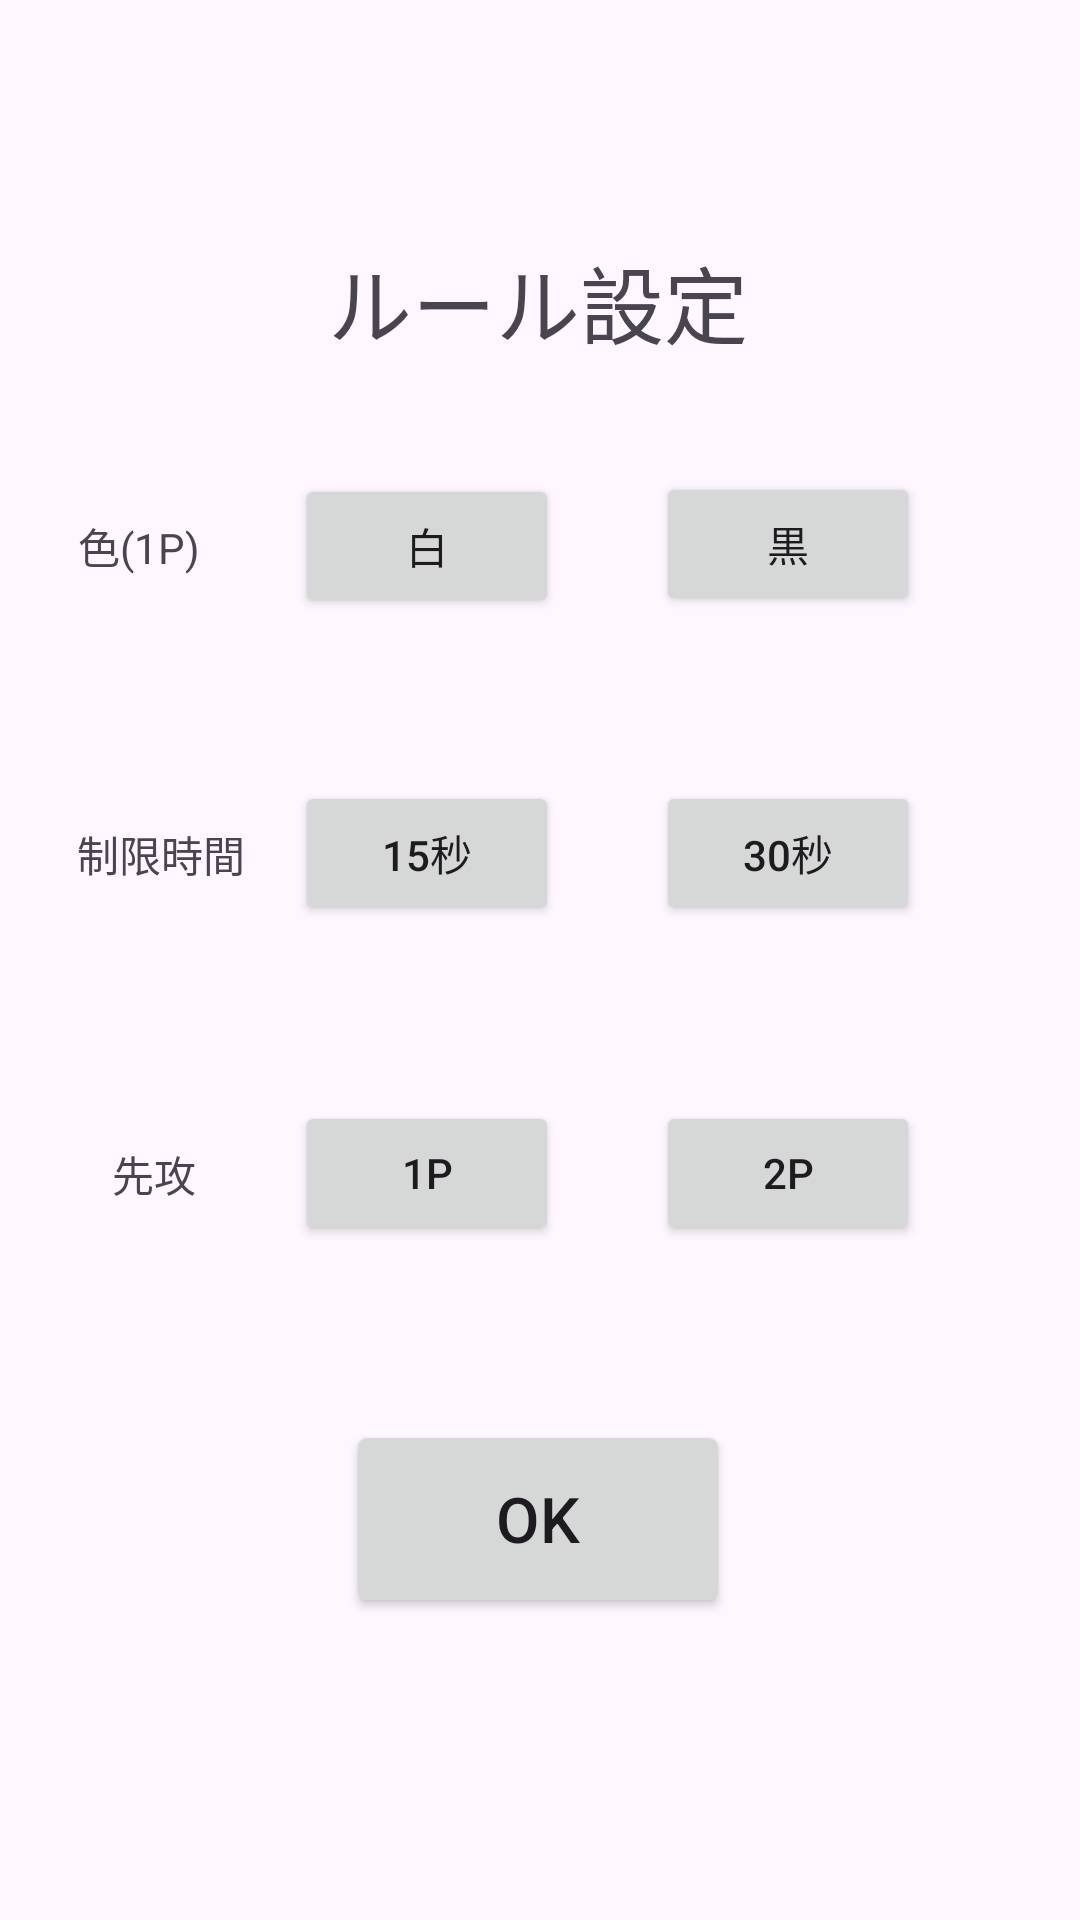

Write the Android layout XML for this screen, with the resource values it uses.
<!-- AndroidManifest.xml: application theme Theme.Lukcyreversi -->
<!-- res/layout/activity_setting.xml -->
<?xml version="1.0" encoding="utf-8"?>
<androidx.constraintlayout.widget.ConstraintLayout xmlns:android="http://schemas.android.com/apk/res/android"
    xmlns:app="http://schemas.android.com/apk/res-auto"
    xmlns:tools="http://schemas.android.com/tools"
    android:id="@+id/setting"
    android:layout_width="match_parent"
    android:layout_height="match_parent"
    tools:context=".SettingActivity">

    <TextView
        android:id="@+id/set"
        android:layout_width="wrap_content"
        android:layout_height="wrap_content"
        android:scaleX="2"
        android:scaleY="2"
        android:text="ルール設定"
        app:layout_constraintBottom_toBottomOf="parent"
        app:layout_constraintEnd_toEndOf="parent"
        app:layout_constraintHorizontal_bias="0.498"
        app:layout_constraintStart_toStartOf="parent"
        app:layout_constraintTop_toTopOf="parent"
        app:layout_constraintVertical_bias="0.146" />

    <TextView
        android:id="@+id/color"
        android:layout_width="wrap_content"
        android:layout_height="wrap_content"
        android:text="色(1P)"
        app:layout_constraintBottom_toBottomOf="parent"
        app:layout_constraintEnd_toEndOf="parent"
        app:layout_constraintHorizontal_bias="0.081"
        app:layout_constraintStart_toStartOf="parent"
        app:layout_constraintTop_toTopOf="parent"
        app:layout_constraintVertical_bias="0.277" />

    <TextView
        android:id="@+id/time"
        android:layout_width="wrap_content"
        android:layout_height="wrap_content"
        android:text="制限時間"
        app:layout_constraintBottom_toBottomOf="parent"
        app:layout_constraintEnd_toEndOf="parent"
        app:layout_constraintHorizontal_bias="0.084"
        app:layout_constraintStart_toStartOf="parent"
        app:layout_constraintTop_toTopOf="parent"
        app:layout_constraintVertical_bias="0.443" />

    <TextView
        android:id="@+id/pre"
        android:layout_width="wrap_content"
        android:layout_height="wrap_content"
        android:text="先攻"
        app:layout_constraintBottom_toBottomOf="parent"
        app:layout_constraintEnd_toEndOf="parent"
        app:layout_constraintHorizontal_bias="0.112"
        app:layout_constraintStart_toStartOf="parent"
        app:layout_constraintTop_toTopOf="parent"
        app:layout_constraintVertical_bias="0.615" />

    <Button
        android:id="@+id/first"
        android:layout_width="wrap_content"
        android:layout_height="wrap_content"
        android:text="1P"
        app:layout_constraintBottom_toBottomOf="parent"
        app:layout_constraintEnd_toEndOf="parent"
        app:layout_constraintHorizontal_bias="0.362"
        app:layout_constraintStart_toStartOf="parent"
        app:layout_constraintTop_toTopOf="parent"
        app:layout_constraintVertical_bias="0.62" />

    <Button
        android:id="@+id/second"
        android:layout_width="wrap_content"
        android:layout_height="wrap_content"
        android:text="2P"
        app:layout_constraintBottom_toBottomOf="parent"
        app:layout_constraintEnd_toEndOf="parent"
        app:layout_constraintHorizontal_bias="0.804"
        app:layout_constraintStart_toStartOf="parent"
        app:layout_constraintTop_toTopOf="parent"
        app:layout_constraintVertical_bias="0.62" />

    <Button
        android:id="@+id/limit1"
        android:layout_width="wrap_content"
        android:layout_height="wrap_content"
        android:text="15秒"
        app:layout_constraintBottom_toBottomOf="parent"
        app:layout_constraintEnd_toEndOf="parent"
        app:layout_constraintHorizontal_bias="0.362"
        app:layout_constraintStart_toStartOf="parent"
        app:layout_constraintTop_toTopOf="parent"
        app:layout_constraintVertical_bias="0.44" />

    <Button
        android:id="@+id/limit2"
        android:layout_width="wrap_content"
        android:layout_height="wrap_content"
        android:text="30秒"
        app:layout_constraintBottom_toBottomOf="parent"
        app:layout_constraintEnd_toEndOf="parent"
        app:layout_constraintHorizontal_bias="0.804"
        app:layout_constraintStart_toStartOf="parent"
        app:layout_constraintTop_toTopOf="parent"
        app:layout_constraintVertical_bias="0.44" />

    <Button
        android:id="@+id/ok"
        android:layout_width="wrap_content"
        android:layout_height="wrap_content"
        android:scaleX="1.5"
        android:scaleY="1.5"
        android:text="OK"
        app:layout_constraintBottom_toBottomOf="parent"
        app:layout_constraintEnd_toEndOf="parent"
        app:layout_constraintHorizontal_bias="0.498"
        app:layout_constraintStart_toStartOf="parent"
        app:layout_constraintTop_toTopOf="parent"
        app:layout_constraintVertical_bias="0.815" />

    <Button
        android:id="@+id/siro"
        android:layout_width="wrap_content"
        android:layout_height="wrap_content"
        android:text="白"
        app:layout_constraintBottom_toBottomOf="parent"
        app:layout_constraintEnd_toEndOf="parent"
        app:layout_constraintHorizontal_bias="0.362"
        app:layout_constraintStart_toStartOf="parent"
        app:layout_constraintTop_toTopOf="parent"
        app:layout_constraintVertical_bias="0.267" />

    <Button
        android:id="@+id/kuro"
        android:layout_width="wrap_content"
        android:layout_height="wrap_content"
        android:text="黒"
        app:layout_constraintBottom_toBottomOf="parent"
        app:layout_constraintEnd_toEndOf="parent"
        app:layout_constraintHorizontal_bias="0.804"
        app:layout_constraintStart_toStartOf="parent"
        app:layout_constraintTop_toTopOf="parent"
        app:layout_constraintVertical_bias="0.266" />

</androidx.constraintlayout.widget.ConstraintLayout>
<!-- resources referenced by this layout -->
<resources>
  <style name="Theme.Lukcyreversi" parent="Base.Theme.Lukcyreversi" />
  <style name="Base.Theme.Lukcyreversi" parent="Theme.Material3.DayNight.NoActionBar">
          
          
      </style>
</resources>
